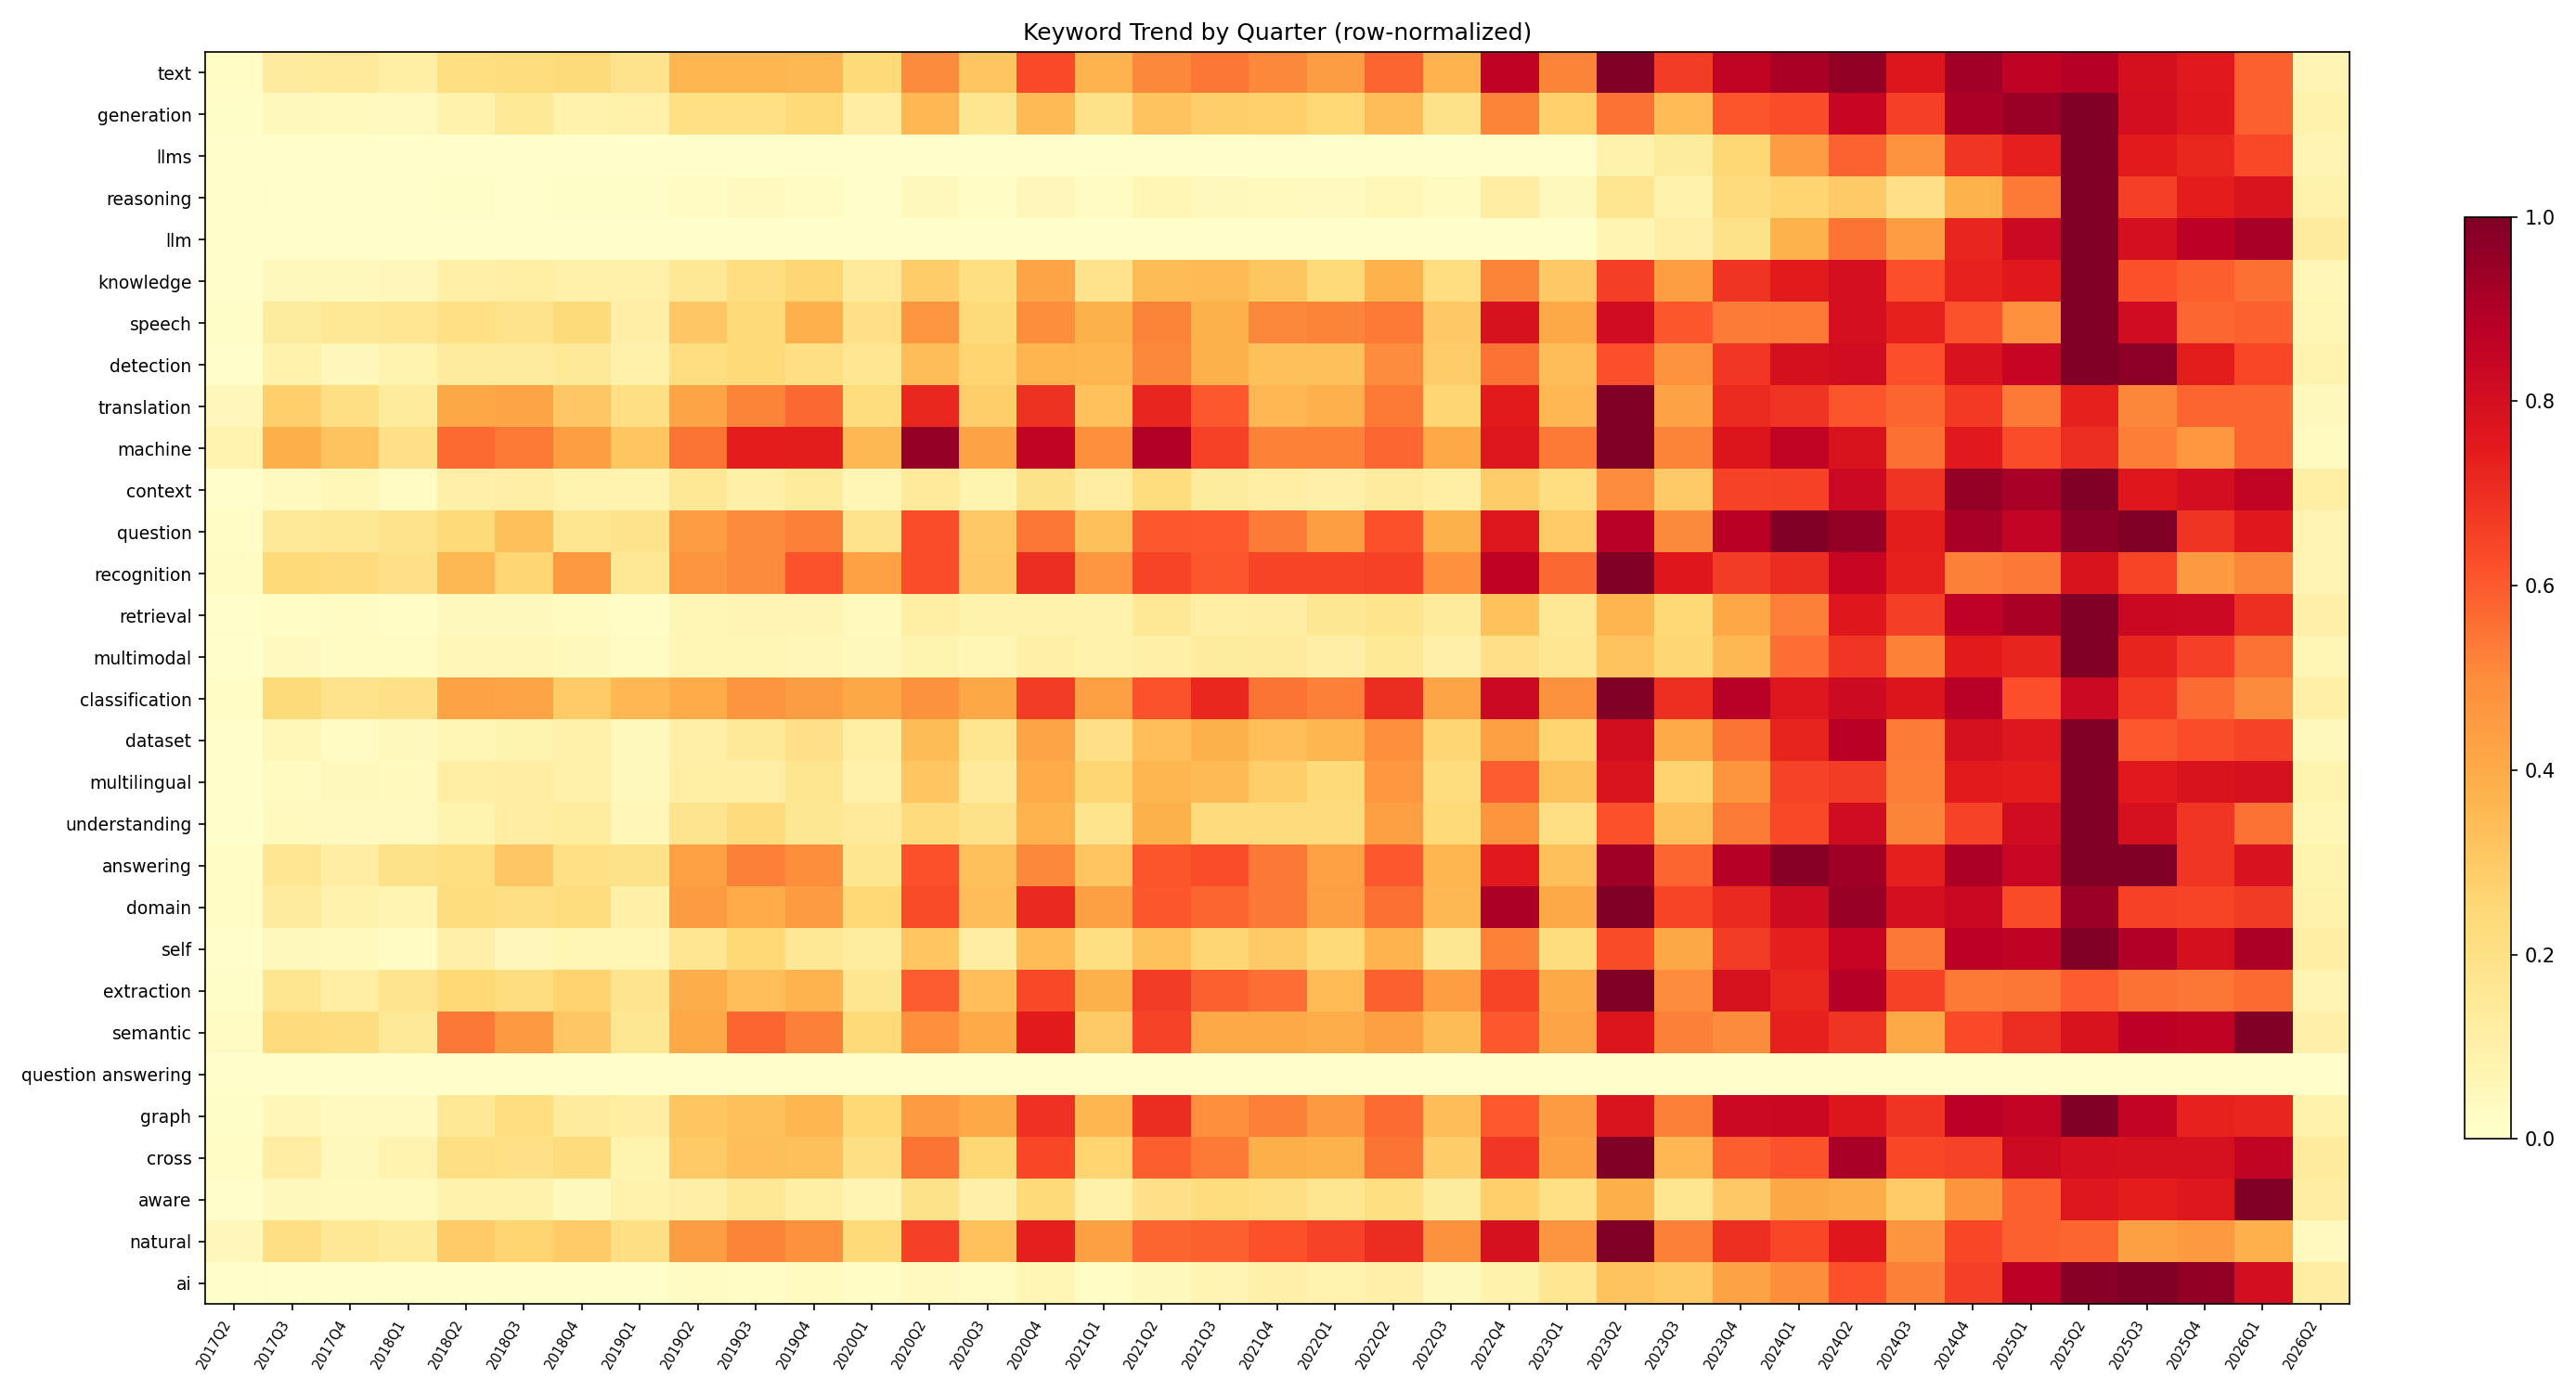

Data behind this chart, as committed beside it:
, 2017Q2, 2017Q3, 2017Q4, 2018Q1, 2018Q2, 2018Q3, 2018Q4, 2019Q1, 2019Q2, 2019Q3, 2019Q4, 2020Q1, 2020Q2, 2020Q3, 2020Q4, 2021Q1, 2021Q2, 2021Q3, 2021Q4, 2022Q1, 2022Q2, 2022Q3, 2022Q4
text, 7, 51, 54, 43, 81, 85, 90, 71, 137, 137, 135, 91, 191, 119, 241, 141, 194, 207, 193, 169, 220, 140, 328
generation, 7, 21, 18, 17, 42, 68, 40, 44, 92, 92, 108, 55, 161, 79, 158, 86, 143, 128, 125, 111, 152, 88, 233
llms, 0, 0, 0, 0, 0, 0, 0, 0, 0, 0, 0, 0, 0, 0, 0, 0, 0, 0, 0, 0, 0, 3, 4
reasoning, 0, 7, 3, 5, 10, 5, 13, 11, 23, 31, 25, 8, 42, 14, 44, 20, 54, 37, 35, 32, 46, 27, 100
llm, 0, 0, 0, 0, 0, 0, 0, 0, 0, 0, 0, 0, 0, 0, 0, 0, 0, 0, 0, 0, 0, 0, 3
knowledge, 4, 17, 16, 20, 39, 41, 36, 36, 59, 80, 96, 53, 107, 79, 156, 69, 127, 129, 115, 89, 139, 81, 192
speech, 4, 37, 44, 48, 59, 53, 68, 31, 88, 70, 109, 58, 134, 68, 141, 108, 148, 108, 146, 148, 154, 87, 225
detection, 2, 23, 14, 22, 35, 35, 38, 25, 56, 63, 54, 43, 87, 68, 94, 93, 131, 97, 85, 85, 128, 74, 142
translation, 11, 58, 44, 29, 85, 88, 64, 44, 88, 108, 120, 47, 150, 59, 144, 68, 151, 126, 75, 80, 112, 54, 156
machine, 13, 59, 49, 31, 87, 82, 67, 48, 84, 113, 114, 54, 146, 65, 131, 75, 137, 100, 80, 80, 88, 62, 117
context, 2, 9, 14, 6, 25, 27, 21, 21, 40, 26, 35, 16, 36, 20, 49, 31, 57, 33, 29, 25, 34, 28, 73
question, 3, 22, 24, 28, 37, 50, 26, 28, 68, 76, 80, 28, 95, 46, 83, 50, 92, 91, 81, 67, 94, 57, 116
recognition, 4, 36, 35, 30, 53, 39, 68, 24, 71, 75, 92, 65, 94, 46, 105, 70, 97, 91, 97, 97, 98, 73, 129
retrieval, 2, 5, 7, 5, 13, 12, 9, 5, 19, 20, 20, 11, 31, 25, 24, 26, 43, 32, 33, 45, 51, 39, 91
multimodal, 0, 11, 9, 9, 19, 19, 15, 8, 21, 21, 18, 15, 25, 20, 32, 27, 32, 40, 41, 33, 46, 30, 62
classification, 3, 32, 25, 27, 57, 56, 40, 48, 53, 64, 60, 55, 65, 55, 90, 59, 83, 97, 74, 71, 95, 56, 112
dataset, 1, 11, 6, 10, 14, 16, 19, 10, 21, 29, 40, 22, 68, 34, 84, 40, 67, 75, 67, 72, 98, 52, 87
multilingual, 1, 7, 10, 8, 23, 25, 19, 10, 22, 23, 34, 19, 63, 29, 79, 52, 73, 70, 57, 48, 93, 45, 120
understanding, 0, 8, 7, 7, 16, 24, 25, 12, 35, 45, 32, 28, 45, 37, 73, 36, 74, 46, 46, 45, 86, 48, 93
answering, 2, 21, 15, 24, 27, 39, 26, 24, 55, 67, 63, 22, 79, 42, 65, 40, 78, 80, 69, 55, 77, 46, 96
domain, 3, 18, 12, 10, 30, 28, 30, 14, 60, 52, 60, 33, 84, 45, 95, 58, 81, 77, 72, 58, 74, 47, 121
self, 0, 8, 7, 5, 17, 9, 12, 12, 29, 43, 27, 22, 55, 21, 60, 37, 57, 45, 52, 42, 64, 28, 91
extraction, 2, 24, 16, 25, 35, 31, 38, 25, 55, 47, 52, 24, 84, 47, 90, 53, 94, 83, 79, 49, 83, 62, 91
semantic, 4, 30, 29, 19, 71, 60, 40, 21, 53, 76, 69, 32, 64, 52, 98, 39, 85, 53, 53, 51, 57, 45, 79
question answering, 0, 0, 0, 0, 0, 0, 0, 0, 0, 0, 0, 0, 0, 0, 0, 0, 0, 0, 0, 0, 0, 0, 0
graph, 2, 8, 5, 5, 21, 29, 18, 16, 42, 44, 48, 33, 60, 54, 92, 48, 94, 65, 70, 61, 75, 45, 80
cross, 3, 17, 7, 12, 29, 28, 32, 11, 42, 47, 46, 29, 77, 35, 90, 37, 83, 75, 54, 52, 77, 40, 95
aware, 1, 11, 10, 10, 21, 21, 11, 21, 26, 38, 27, 18, 46, 24, 59, 23, 48, 54, 50, 42, 51, 32, 67
natural, 7, 27, 20, 18, 38, 34, 38, 27, 57, 67, 62, 31, 85, 42, 95, 56, 75, 76, 80, 84, 91, 62, 102
ai, 0, 1, 0, 1, 0, 2, 1, 1, 7, 4, 8, 4, 9, 7, 16, 5, 11, 17, 24, 20, 24, 11, 22
